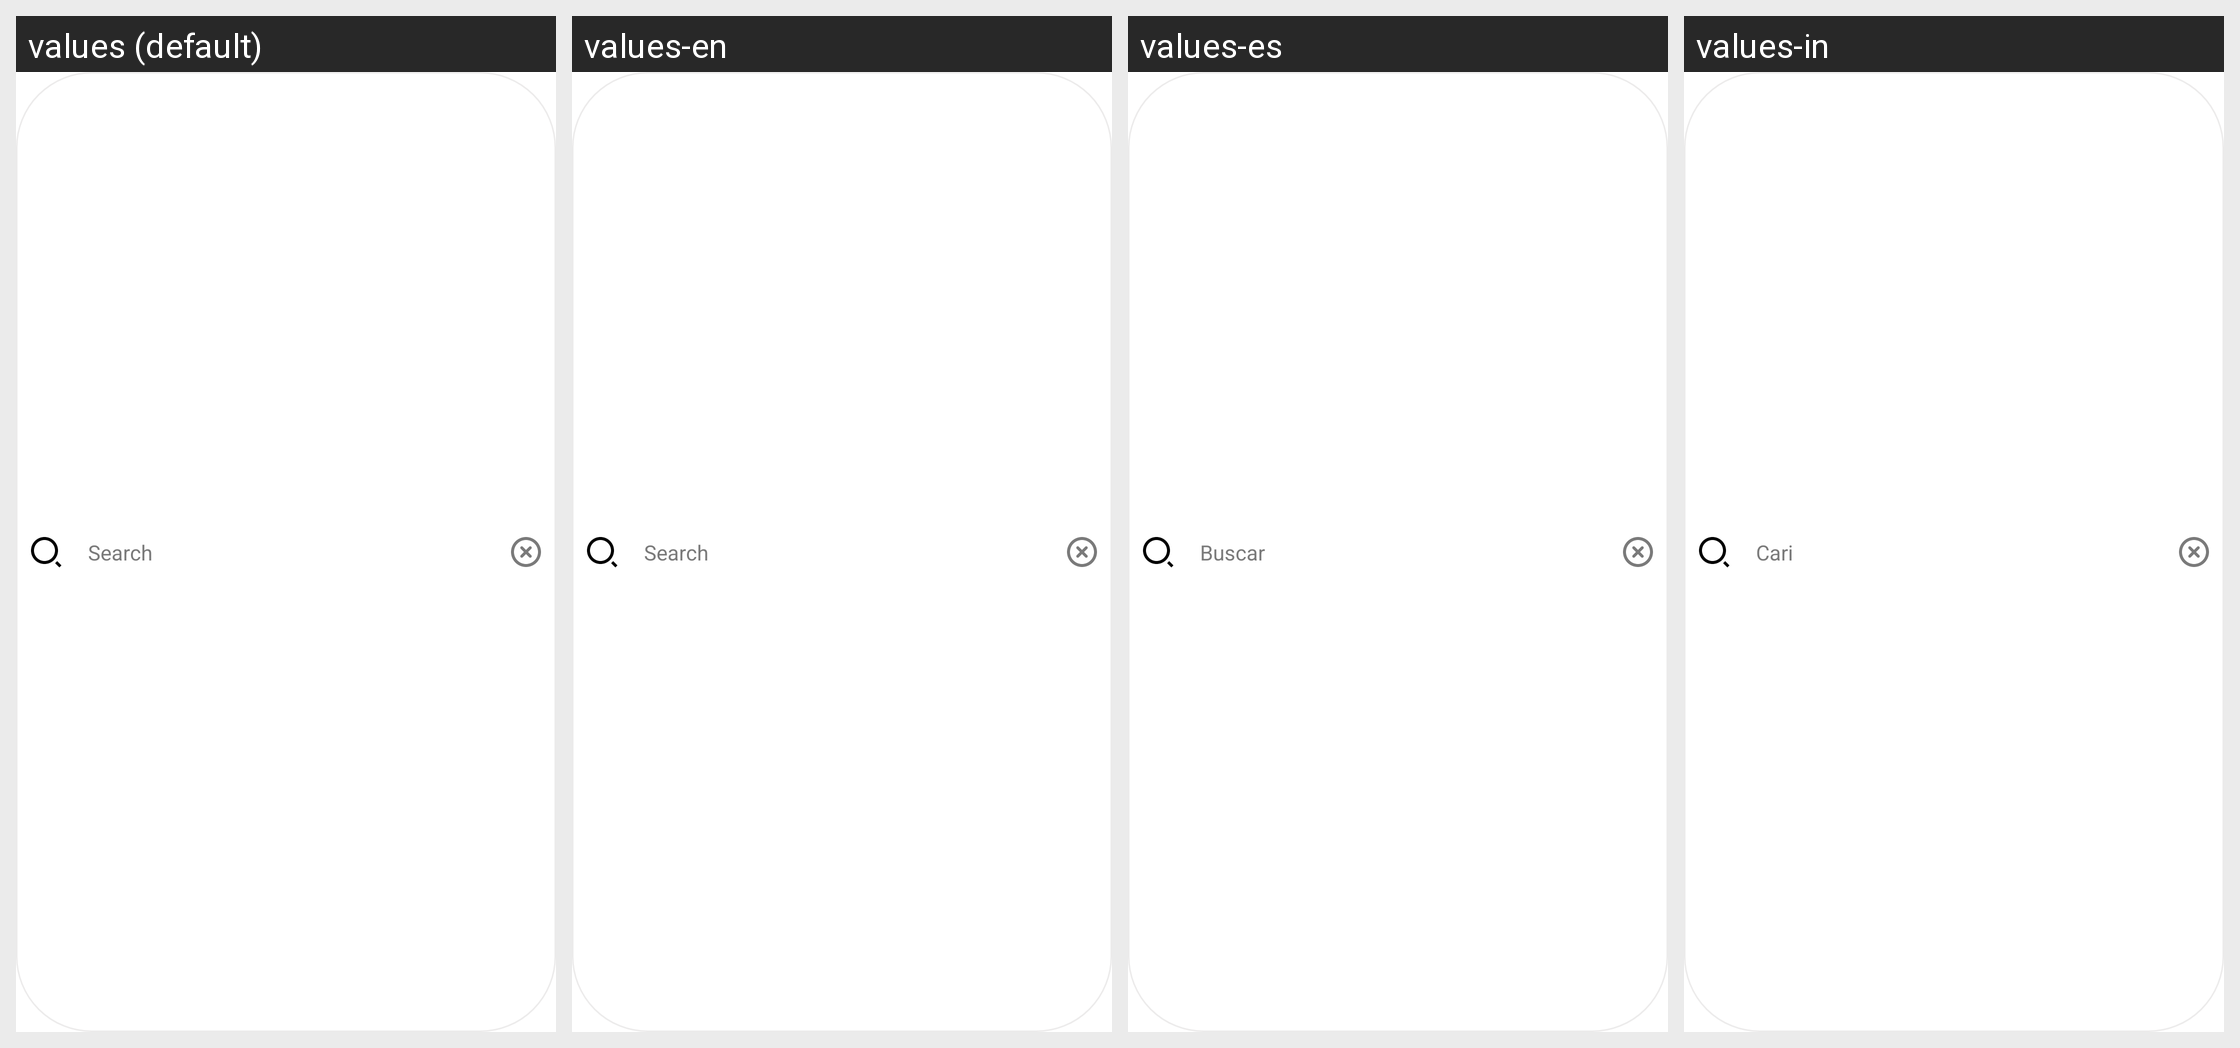

Translations of the strings shown on this Android screen, per locale in the grid:
Android screen res/layout/stream_ui_search_view.xml rendered under 4 locales, left to right: values (default), values-en, values-es, values-in. Device: Nexus 5 (rendered at 1080×1920; each locale shown at half size, 540×960, under a caption strip naming it); theme Theme.MaterialComponents.DayNight.NoActionBar.
Other locales in the repository, not shown: values-fr, values-hi, values-id, values-it, values-ja, values-ko.
Strings drawn on this screen, with the default value and each locale's value (text and hints the layout hard-codes, and strings that could not be matched under every locale, appear in the picture but are not listed):

stream_ui_search_input_search_icon_content_description
  values: Search
  values-en: Search
  values-es: Buscar
  values-in: Cari

stream_ui_search_input_hint
  values: Search
  values-en: Search
  values-es: Buscar
  values-in: Cari
